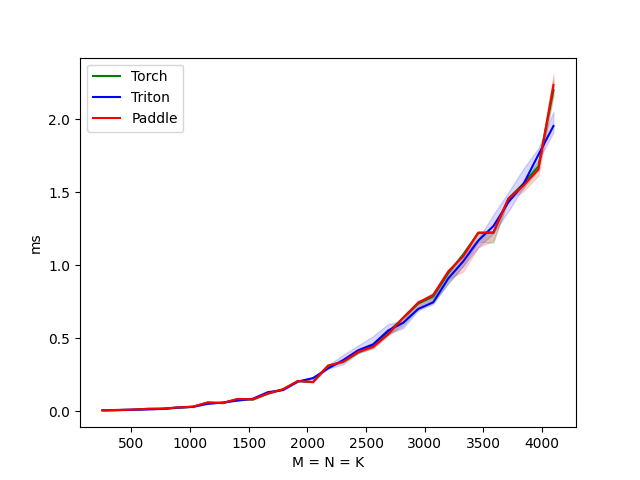

Data behind this chart, as committed beside it:
M, Torch, Triton, Paddle
256.0, 0.0, 0.0, 0.0
384.0, 0.0, 0.0, 0.0
512.0, 0.0, 0.0, 0.0
640.0, 0.0, 0.0, 0.0
768.0, 0.0, 0.0, 0.0
896.0, 0.0, 0.0, 0.0
1024, 0.0, 0.0, 0.0
1152, 0.1, 0.1, 0.1
1280, 0.1, 0.1, 0.1
1408, 0.1, 0.1, 0.1
1536, 0.1, 0.1, 0.1
1664, 0.1, 0.1, 0.1
1792, 0.2, 0.1, 0.2
1920, 0.2, 0.2, 0.2
2048, 0.2, 0.2, 0.2
2176, 0.3, 0.3, 0.3
2304, 0.3, 0.4, 0.3
2432, 0.4, 0.4, 0.4
2560, 0.5, 0.5, 0.4
2688, 0.5, 0.6, 0.5
2816, 0.6, 0.6, 0.6
2944, 0.7, 0.7, 0.7
3072, 0.8, 0.7, 0.8
3200, 0.9, 0.9, 1.0
3328, 1.1, 1.0, 1.1
3456, 1.2, 1.2, 1.2
3584, 1.2, 1.3, 1.2
3712, 1.5, 1.4, 1.5
3840, 1.6, 1.6, 1.5
3968, 1.7, 1.8, 1.7
4096, 2.2, 2.0, 2.2
